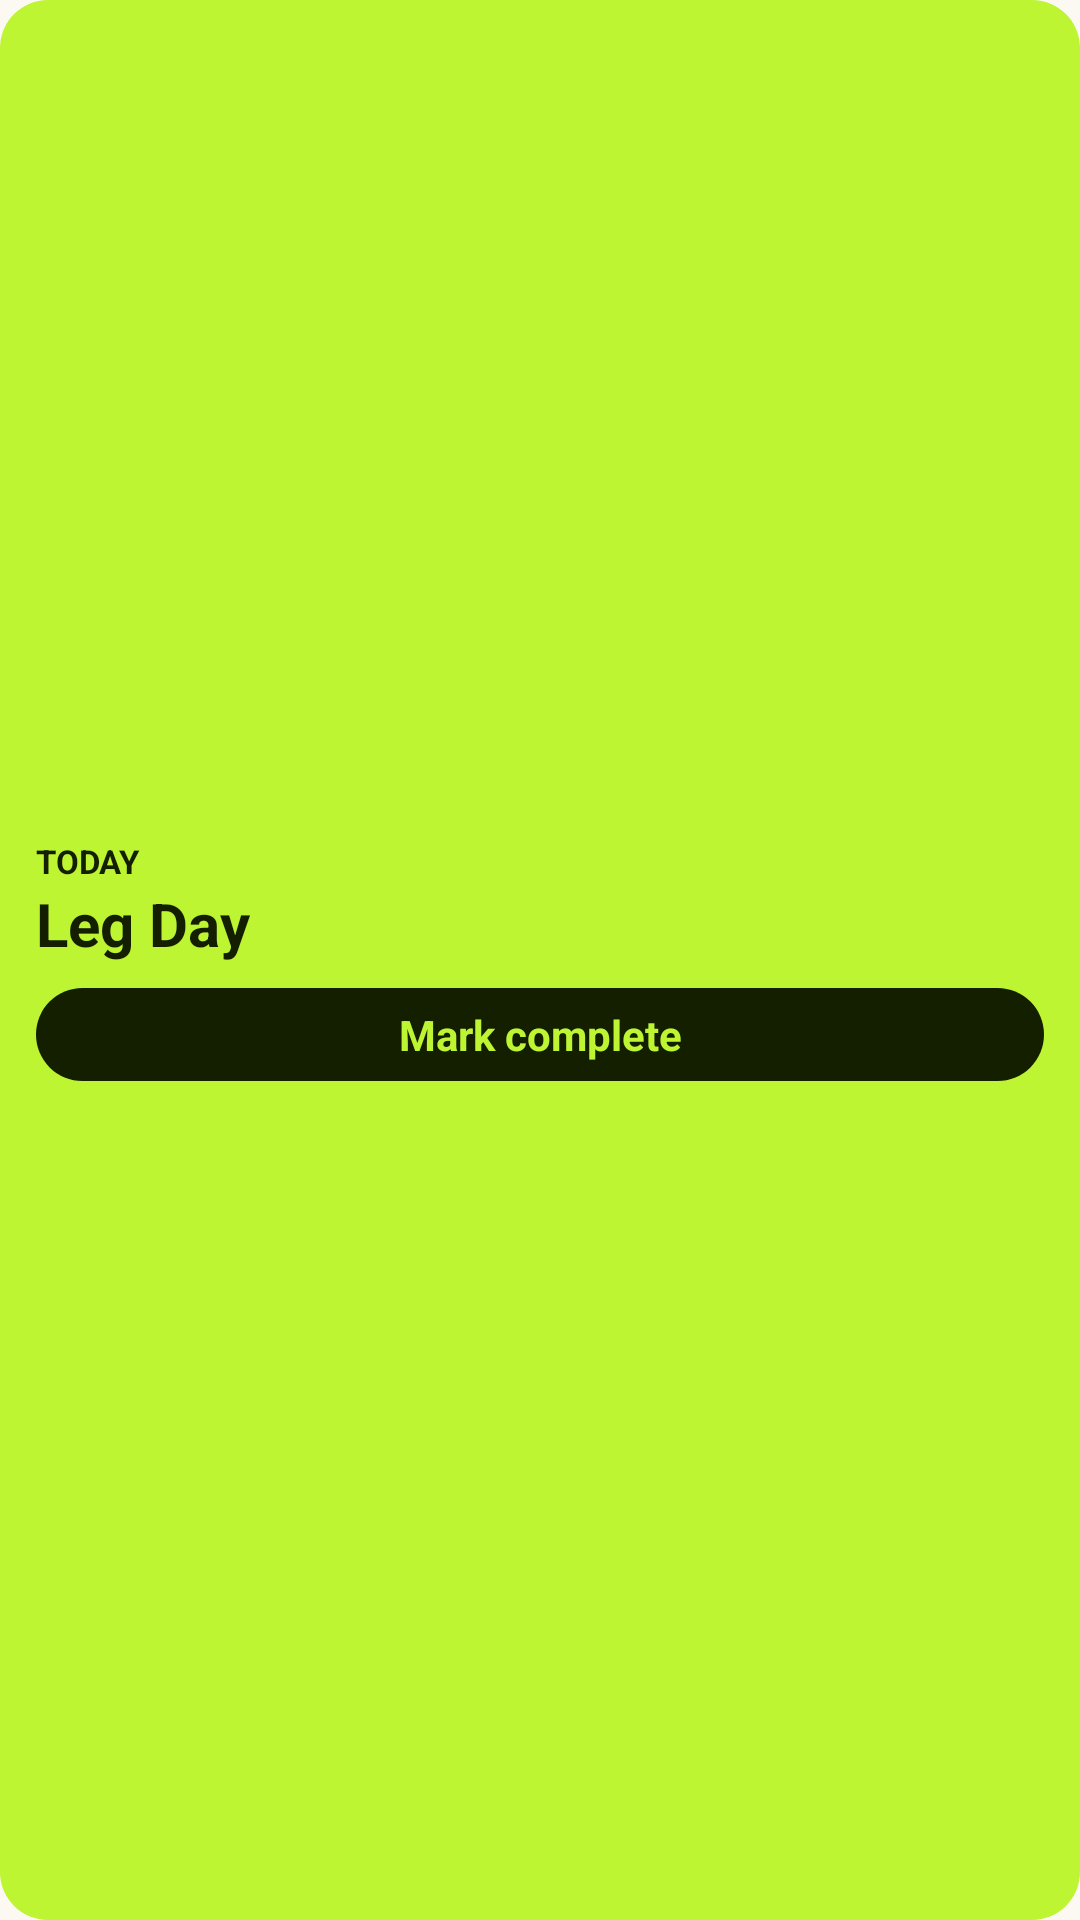

Reconstruct the res/layout file that produces this screen, plus the resources it refers to.
<!-- AndroidManifest.xml: application theme Theme.NaryToDo -->
<!-- res/layout/widget_preview.xml -->
<?xml version="1.0" encoding="utf-8"?>
<LinearLayout xmlns:android="http://schemas.android.com/apk/res/android"
    xmlns:tools="http://schemas.android.com/tools"
    android:layout_width="110dp"
    android:layout_height="110dp"
    android:background="@drawable/widget_preview_background"
    android:gravity="center_vertical"
    android:orientation="vertical"
    android:padding="12dp"
    tools:ignore="Overdraw">

    <TextView
        android:layout_width="wrap_content"
        android:layout_height="wrap_content"
        android:text="@string/todayworkouttitle"
        android:textColor="@color/widget_on_container"
        android:textSize="11sp"
        android:textStyle="bold" />

    <TextView
        android:layout_width="wrap_content"
        android:layout_height="wrap_content"
        android:text="@string/todayworkoutday"
        android:textColor="@color/widget_on_container"
        android:textSize="20sp"
        android:textStyle="bold" />

    <TextView
        android:layout_width="match_parent"
        android:layout_height="wrap_content"
        android:layout_marginTop="8dp"
        android:background="@drawable/widget_preview_button"
        android:gravity="center"
        android:paddingVertical="6dp"
        android:text="@string/todayworkoutbutton"
        android:textColor="@color/widget_container"
        android:textSize="14sp"
        android:textStyle="bold" />

</LinearLayout>
<!-- resources referenced by this layout -->
<resources>
  <color name="widget_container">#FFBDF532</color>
  <color name="widget_on_container">#FF141F00</color>
  <!-- drawable widget_preview_background (drawable) -->
  <?xml version="1.0" encoding="utf-8"?>
  <shape xmlns:android="http://schemas.android.com/apk/res/android" android:shape="rectangle">
      <solid android:color="@color/widget_container" />
      <corners android:radius="16dp" />
  </shape>
  <!-- drawable widget_preview_button (drawable) -->
  <?xml version="1.0" encoding="utf-8"?>
  <shape xmlns:android="http://schemas.android.com/apk/res/android" android:shape="rectangle">
      <solid android:color="@color/widget_button" />
      <corners android:radius="100dp" />
  </shape>
  <string name="todayworkoutbutton">Mark complete</string>
  <string name="todayworkoutday">Leg Day</string>
  <string name="todayworkouttitle">TODAY</string>
  <style name="Theme.NaryToDo" parent="android:Theme.Material.Light.NoActionBar">
          <item name="android:windowBackground">@color/nary_window_background</item>
      </style>
  <color name="widget_button">#FF141F00</color>
  <color name="nary_window_background">#FFFBF9F1</color>
</resources>
